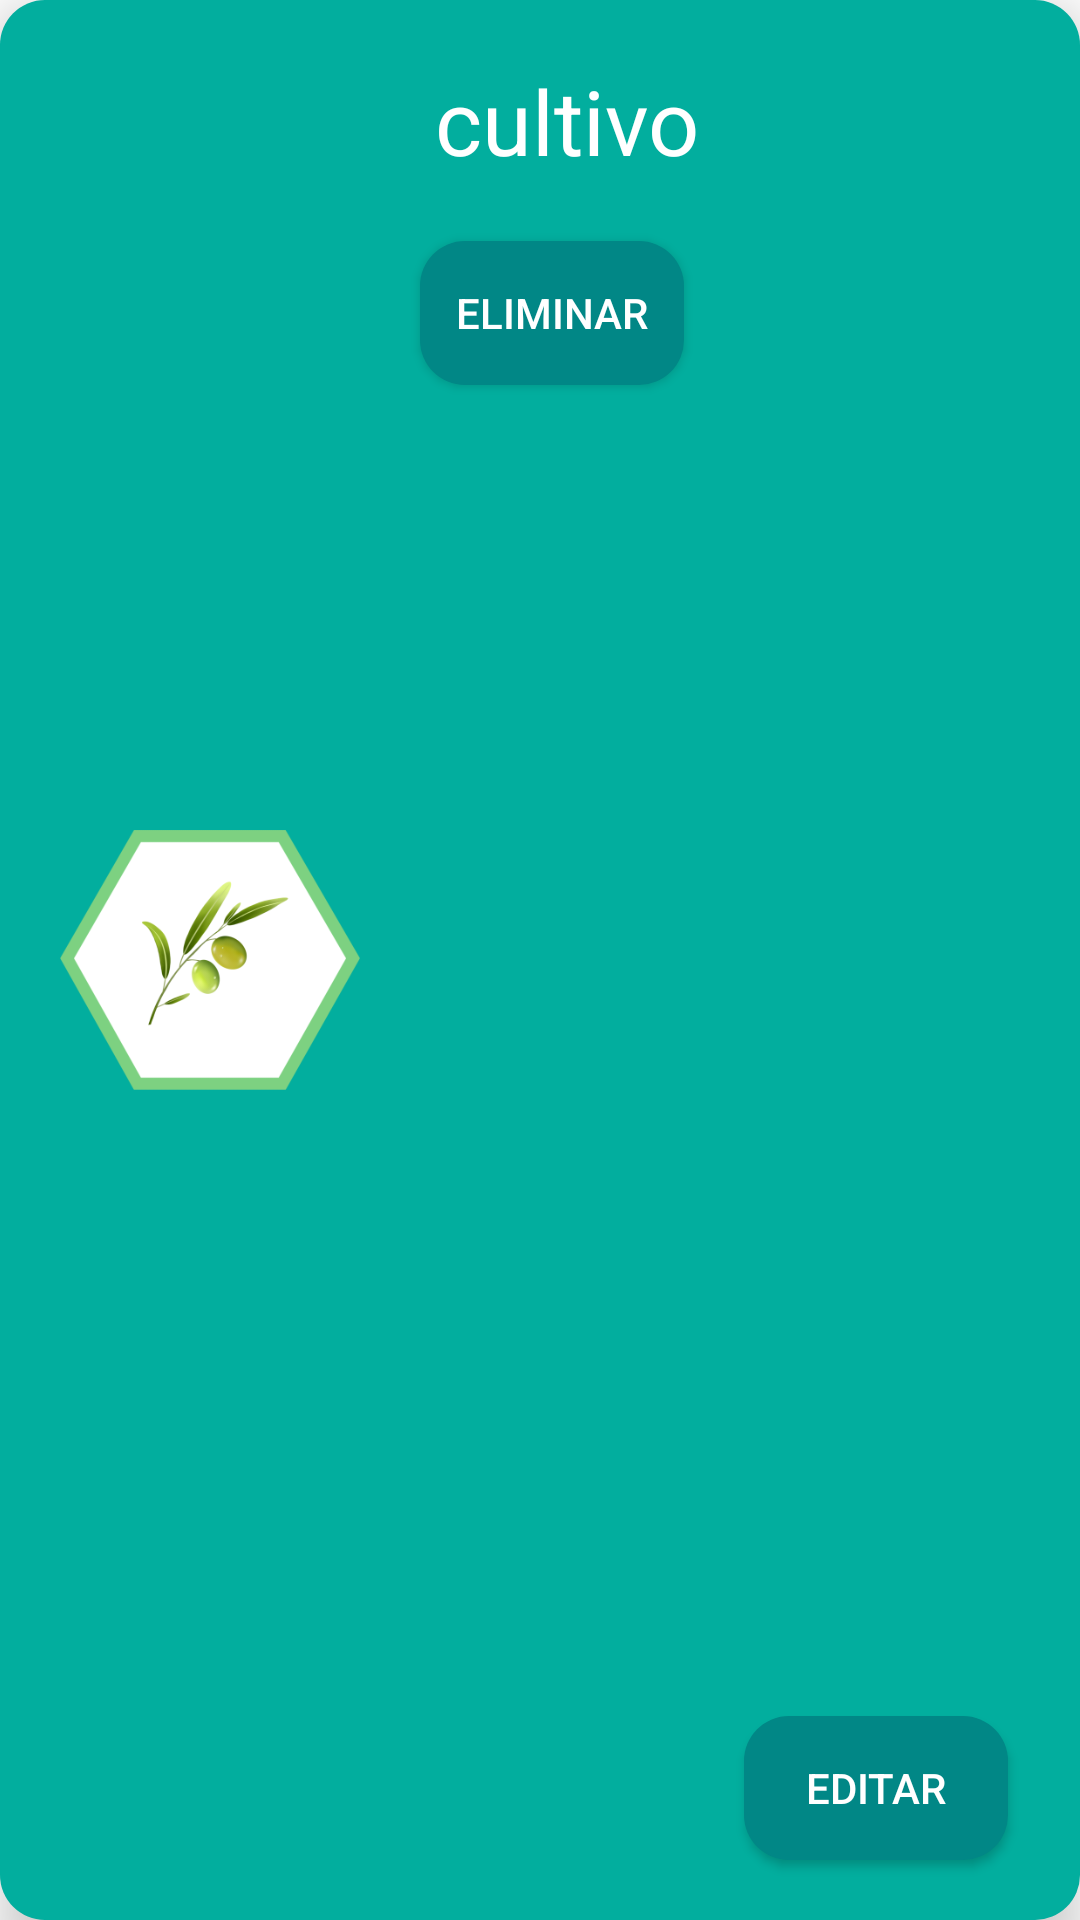

Write the Android layout XML for this screen, with the resource values it uses.
<!-- AndroidManifest.xml: application theme Theme.GardeningFriend -->
<!-- res/layout/cards_cultivos_panel_admin.xml -->
<?xml version="1.0" encoding="utf-8"?>
<RelativeLayout xmlns:android="http://schemas.android.com/apk/res/android"
    android:layout_width="match_parent"
    android:layout_height="150dp"
    android:layout_margin="20dp"
    android:background="@drawable/card_cutlivo"
    android:elevation="10dp">

    <ImageView
        android:id="@+id/ic_card_cultivos"
        android:layout_width="100dp"
        android:layout_height="100dp"
        android:src="@mipmap/ic_aceituna"
        android:layout_centerVertical="true"
        android:layout_marginStart="20dp"
        android:contentDescription="@string/logo"/>

    <TextView
        android:id="@+id/nombre_cultivo"
        android:layout_width="wrap_content"
        android:layout_height="wrap_content"
        android:textSize="30sp"
        android:textColor="@color/white"
        android:layout_toEndOf="@+id/ic_card_cultivos"
        android:text="@string/cultivo"
        android:layout_marginStart="25dp"
        android:layout_marginVertical="20dp"/>

    <androidx.appcompat.widget.AppCompatButton
        android:id="@+id/btn_eliminar"
        android:layout_width="wrap_content"
        android:layout_height="wrap_content"
        android:layout_below="@+id/nombre_cultivo"
        android:layout_marginStart="20dp"
        android:layout_marginBottom="20dp"
        android:layout_toEndOf="@+id/ic_card_cultivos"
        android:backgroundTint="@color/verde_oscuro"
        android:background="@drawable/btn_verde"
        android:text="@string/eliminar"
        android:textColor="@color/white" />

    <androidx.appcompat.widget.AppCompatButton
        android:id="@+id/btn_editar"
        android:layout_width="wrap_content"
        android:layout_height="wrap_content"
        android:layout_marginStart="20dp"
        android:layout_marginBottom="20dp"
        android:layout_toEndOf="@+id/btn_eliminar"
        android:layout_alignParentBottom="true"
        android:backgroundTint="@color/verde_oscuro"
        android:background="@drawable/btn_verde"
        android:text="@string/editar"
        android:textColor="@color/white"/>









</RelativeLayout>
<!-- resources referenced by this layout -->
<resources>
  <color name="verde_oscuro">#FF018786</color>
  <color name="white">#FFFFFFFF</color>
  <!-- drawable btn_verde (drawable) -->
  <?xml version="1.0" encoding="utf-8"?>
  <selector xmlns:android="http://schemas.android.com/apk/res/android">
  <item>
      <shape>
          <solid android:color="@color/verde_medio"/>
          <corners android:radius="15dp"/>
      </shape>
  </item>
  </selector>
  <!-- drawable card_cutlivo (drawable) -->
  <?xml version="1.0" encoding="utf-8"?>
  <selector xmlns:android="http://schemas.android.com/apk/res/android">
      <item>
          <shape>
              <corners android:radius="15dp"/>
              <solid android:color="@color/verde_medio"></solid>
          </shape>
      </item>
  </selector>
  <!-- mipmap ic_aceituna: png bitmap (mipmap-hdpi, 35361 bytes) -->
  <string name="cultivo">cultivo</string>
  <string name="editar">editar</string>
  <string name="eliminar">eliminar</string>
  <string name="logo">logotipo</string>
  <style name="Theme.GardeningFriend" parent="Base.Theme.GardeningFriend" />
  <color name="verde_medio">#02AE9E</color>
  <style name="Base.Theme.GardeningFriend" parent="Theme.MaterialComponents.DayNight.DarkActionBar">
          
          <item name="colorPrimary">@color/verde_medio</item>
          <item name="colorPrimaryVariant">@color/verde_oscuro</item>
          <item name="colorOnPrimary">@color/white</item>
          
          <item name="colorSecondary">@color/light_green</item>
          <item name="colorSecondaryVariant">@color/kelly_green</item>
          <item name="colorOnSecondary">@color/black</item>
          
          <item name="android:statusBarColor" tools:targetApi="l">?attr/colorPrimaryVariant</item>
      </style>
  <color name="light_green">#70EE9C</color>
  <color name="kelly_green">#5FAD41</color>
  <color name="black">#FF000000</color>
</resources>
